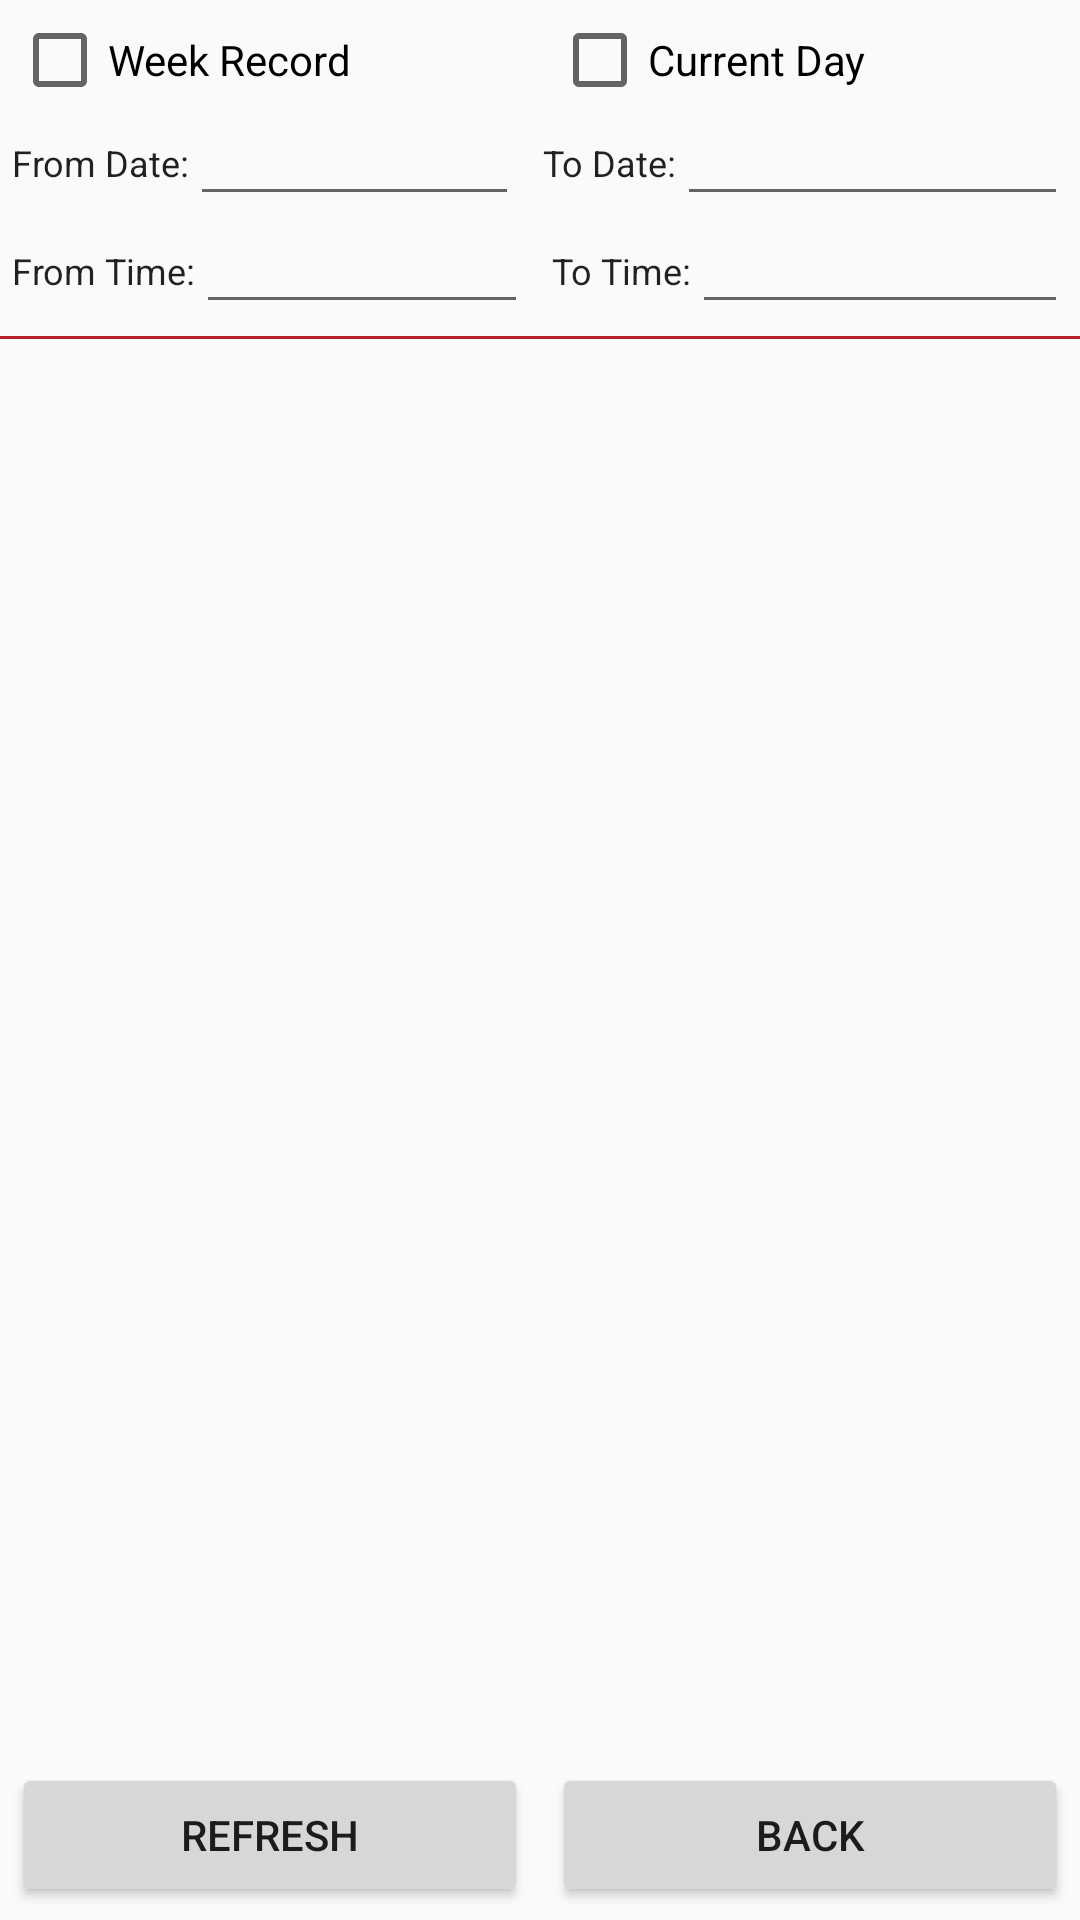

Layout XML and referenced resources for this Android screen:
<!-- AndroidManifest.xml: application theme AppTheme -->
<!-- res/layout/activity_food_insert.xml -->
<?xml version="1.0" encoding="utf-8"?>
<LinearLayout xmlns:android="http://schemas.android.com/apk/res/android"
    android:orientation="vertical" android:layout_width="match_parent"
    android:layout_height="match_parent">



    <LinearLayout
        android:layout_width="match_parent"
        android:layout_height="wrap_content"
        android:gravity="center"
        android:orientation="horizontal">
        <LinearLayout
            android:layout_width="0dp"
            android:layout_height="wrap_content"
            android:layout_weight="1"
            android:background="?attr/selectableItemBackgroundBorderless"
            android:orientation="horizontal"
            android:padding="4dp">
            <CheckBox
                android:id="@+id/cbWeek"
                android:layout_width="match_parent"
                android:layout_height="wrap_content"
                android:text="Week Record" />
        </LinearLayout>

        <LinearLayout
            android:layout_width="0dp"
            android:layout_height="wrap_content"
            android:layout_weight="1"
            android:background="?attr/selectableItemBackgroundBorderless"
            android:orientation="horizontal"
            android:padding="4dp">
            <CheckBox
                android:id="@+id/cbDay"
                android:layout_width="match_parent"
                android:layout_height="wrap_content"
                android:text="Current Day" />
        </LinearLayout>

    </LinearLayout>
    <LinearLayout
        android:layout_width="match_parent"
        android:layout_height="wrap_content"
        android:gravity="center"
        android:orientation="horizontal">
        <LinearLayout
            android:layout_width="0dp"
            android:layout_height="wrap_content"
            android:layout_weight="0.97"
            android:background="?attr/selectableItemBackgroundBorderless"
            android:orientation="horizontal"
            android:padding="4dp"
            android:weightSum="1">
            <TextView
                android:layout_width="wrap_content"
                android:layout_height="wrap_content"
                style="@style/TextStyle"
                android:text="From Date:" />

            <EditText

                style="@style/TextStyle"
                android:layout_width="wrap_content"
                android:layout_height="wrap_content"
                android:layout_weight="1"
                android:ems="10"
                android:gravity="center"
                android:inputType="date" />

        </LinearLayout>

        <LinearLayout
            android:layout_width="0dp"
            android:layout_height="wrap_content"
            android:layout_weight="1"
            android:background="?attr/selectableItemBackgroundBorderless"
            android:orientation="horizontal"
            android:padding="4dp">
            <TextView
                android:layout_width="wrap_content"
                android:layout_height="wrap_content"
                style="@style/TextStyle"
                android:text="To Date:" />

            <EditText

                android:layout_width="wrap_content"
                android:layout_height="wrap_content"
                android:layout_weight="1"
                android:gravity="center"
                style="@style/TextStyle"
                android:ems="10"
                android:inputType="date" />

        </LinearLayout>

    </LinearLayout>

    <LinearLayout
        android:layout_width="match_parent"
        android:layout_height="wrap_content"
        android:gravity="center"
        android:orientation="horizontal">
        <LinearLayout
            android:layout_width="0dp"
            android:layout_height="wrap_content"
            android:layout_weight="1"
            android:background="?attr/selectableItemBackgroundBorderless"
            android:orientation="horizontal"
            android:padding="4dp"
            android:weightSum="1">
            <TextView
                android:layout_width="wrap_content"
                android:layout_height="27dp"
                style="@style/TextStyle"
                android:text="From Time:" />

            <EditText

                android:layout_width="wrap_content"
                android:layout_height="wrap_content"
                style="@style/TextStyle"
                android:ems="10"
                android:gravity="center"
                android:inputType="date" />
        </LinearLayout>

        <LinearLayout
            android:layout_width="0dp"
            android:layout_height="wrap_content"
            android:layout_weight="1"
            android:background="?attr/selectableItemBackgroundBorderless"
            android:orientation="horizontal"
            android:padding="4dp">
            <TextView
                android:layout_width="wrap_content"
                android:layout_height="wrap_content"
                style="@style/TextStyle"
                android:text="To Time:" />

            <EditText

                android:layout_width="wrap_content"
                android:layout_height="wrap_content"
                android:layout_weight="1"
                android:gravity="center"
                style="@style/TextStyle"
                android:ems="10"
                android:inputType="date" />

        </LinearLayout>

    </LinearLayout>

    <LinearLayout
        android:layout_width="match_parent"
        android:layout_height="1dp"
        android:background="@color/border_color">/>
    </LinearLayout>




    <LinearLayout
        android:layout_width="match_parent"
        android:layout_height="wrap_content"
        android:layout_weight="10"
        android:id="@+id/recordFragmentContainer"
        android:orientation="vertical">
    </LinearLayout>

    <LinearLayout
        android:id="@+id/layout"
        android:layout_width="match_parent"
        android:layout_height="wrap_content"
        android:gravity="center"
        android:layout_gravity="end"
        android:layout_weight="0.001"
        android:orientation="horizontal">
        <LinearLayout
            android:layout_width="0dp"
            android:layout_height="wrap_content"
            android:layout_weight="1"
            android:layout_gravity="bottom"
            android:background="?attr/selectableItemBackgroundBorderless"
            android:orientation="horizontal"
            android:padding="4dp">
            <Button
                android:id="@+id/refreshButton"
                android:layout_width="match_parent"
                android:layout_height="wrap_content"
                android:onClick="refreshFoodData"
                android:text="Refresh" />
        </LinearLayout>
        <LinearLayout
            android:layout_width="0dp"
            android:layout_height="wrap_content"
            android:layout_weight="1"
            android:layout_gravity="bottom"
            android:background="?attr/selectableItemBackgroundBorderless"
            android:orientation="horizontal"
            android:padding="4dp">
            <Button
                android:id="@+id/homeButton"
                android:layout_width="match_parent"
                android:layout_height="wrap_content"
                android:onClick="foodToMain"
                android:text="Back" />
        </LinearLayout>

    </LinearLayout>
</LinearLayout>
<!-- resources referenced by this layout -->
<resources>
  <color name="border_color">#B22222</color>
  <style name="TextStyle" parent="@android:style/TextAppearance">
          <item name="android:layout_gravity">left</item>
          <item name="android:paddingTop">2dp</item>
          <item name="android:textSize">12sp</item>
      </style>
  <style name="AppTheme" parent="Theme.AppCompat.Light.DarkActionBar">
          
          <item name="colorPrimary">@color/colorPrimary</item>
          <item name="colorPrimaryDark">@color/colorPrimaryDark</item>
          <item name="colorAccent">@color/colorAccent</item>
      </style>
  <color name="colorPrimary">#B22222</color>
  <color name="colorPrimaryDark">#B00000</color>
  <color name="colorAccent">#FF4081</color>
</resources>
